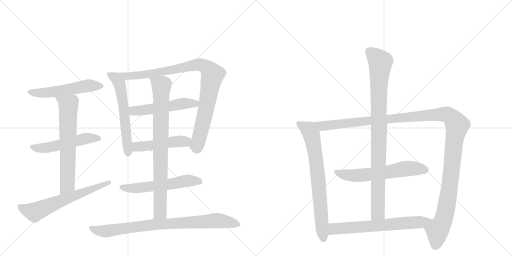
t = 0.00 s
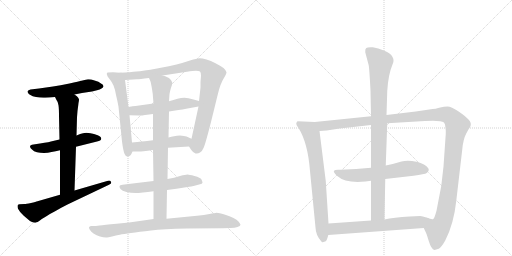
t = 2.68 s
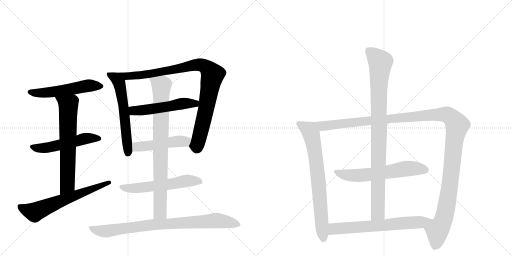
t = 5.35 s
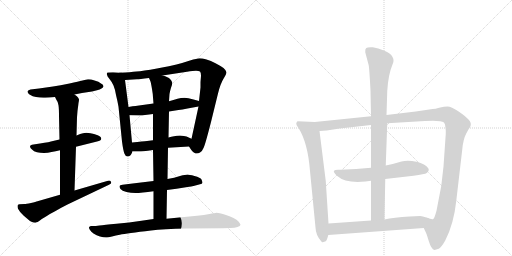
t = 8.03 s
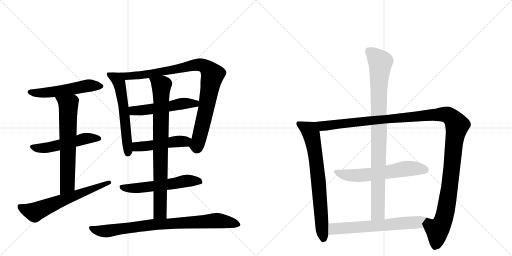
t = 10.71 s
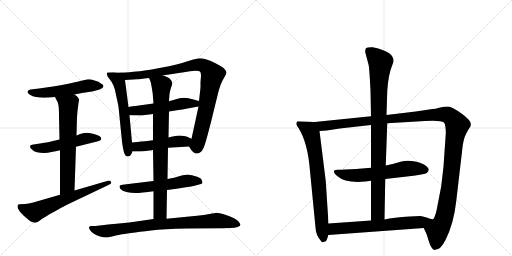
t = 13.38 s

The animated SVG that drew these frames (rendered in a browser with its animation timeline set to each time). Animation: 16 CSS @keyframes rules; one cycle of 13.38 s.

<svg version="1.1" viewBox="0 0 2048 1024" xmlns="http://www.w3.org/2000/svg">
  <g stroke="lightgray" stroke-dasharray="1,1" stroke-width="1" transform="scale(4, 4)">
    <line x1="0" y1="0" x2="256" y2="256"></line>
    <line x1="256" y1="0" x2="0" y2="256"></line>
    <line x1="128" y1="0" x2="128" y2="256"></line>
    <line x1="0" y1="128" x2="256" y2="128"></line>
    <line x1="256" y1="0" x2="512" y2="256"></line>
    <line x1="512" y1="0" x2="256" y2="256"></line>
    <line x1="384" y1="0" x2="384" y2="256"></line>
    <line x1="256" y1="128" x2="512" y2="128"></line>
  </g>
<g transform="scale(1, -1) translate(0, -850)">
   <style type="text/css">
    @keyframes keyframes0 {
      from {
       stroke: black;
       stroke-dashoffset: 546;
       stroke-width: 128;
       }
       64% {
       animation-timing-function: step-end;
       stroke: black;
       stroke-dashoffset: 0;
       stroke-width: 128;
       }
       to {
       stroke: black;
       stroke-width: 1024;
       }
       }
       #make-me-a-hanzi-animation-0 {
         animation: keyframes0 0.694336s both;
         animation-delay: 0.000000s;
         animation-timing-function: linear;
       }
    @keyframes keyframes1 {
      from {
       stroke: black;
       stroke-dashoffset: 530;
       stroke-width: 128;
       }
       63% {
       animation-timing-function: step-end;
       stroke: black;
       stroke-dashoffset: 0;
       stroke-width: 128;
       }
       to {
       stroke: black;
       stroke-width: 1024;
       }
       }
       #make-me-a-hanzi-animation-1 {
         animation: keyframes1 0.681315s both;
         animation-delay: 0.694336s;
         animation-timing-function: linear;
       }
    @keyframes keyframes2 {
      from {
       stroke: black;
       stroke-dashoffset: 667;
       stroke-width: 128;
       }
       68% {
       animation-timing-function: step-end;
       stroke: black;
       stroke-dashoffset: 0;
       stroke-width: 128;
       }
       to {
       stroke: black;
       stroke-width: 1024;
       }
       }
       #make-me-a-hanzi-animation-2 {
         animation: keyframes2 0.792806s both;
         animation-delay: 1.375651s;
         animation-timing-function: linear;
       }
    @keyframes keyframes3 {
      from {
       stroke: black;
       stroke-dashoffset: 643;
       stroke-width: 128;
       }
       68% {
       animation-timing-function: step-end;
       stroke: black;
       stroke-dashoffset: 0;
       stroke-width: 128;
       }
       to {
       stroke: black;
       stroke-width: 1024;
       }
       }
       #make-me-a-hanzi-animation-3 {
         animation: keyframes3 0.773275s both;
         animation-delay: 2.168457s;
         animation-timing-function: linear;
       }
    @keyframes keyframes4 {
      from {
       stroke: black;
       stroke-dashoffset: 598;
       stroke-width: 128;
       }
       66% {
       animation-timing-function: step-end;
       stroke: black;
       stroke-dashoffset: 0;
       stroke-width: 128;
       }
       to {
       stroke: black;
       stroke-width: 1024;
       }
       }
       #make-me-a-hanzi-animation-4 {
         animation: keyframes4 0.736654s both;
         animation-delay: 2.941732s;
         animation-timing-function: linear;
       }
    @keyframes keyframes5 {
      from {
       stroke: black;
       stroke-dashoffset: 950;
       stroke-width: 128;
       }
       76% {
       animation-timing-function: step-end;
       stroke: black;
       stroke-dashoffset: 0;
       stroke-width: 128;
       }
       to {
       stroke: black;
       stroke-width: 1024;
       }
       }
       #make-me-a-hanzi-animation-5 {
         animation: keyframes5 1.023112s both;
         animation-delay: 3.678385s;
         animation-timing-function: linear;
       }
    @keyframes keyframes6 {
      from {
       stroke: black;
       stroke-dashoffset: 530;
       stroke-width: 128;
       }
       63% {
       animation-timing-function: step-end;
       stroke: black;
       stroke-dashoffset: 0;
       stroke-width: 128;
       }
       to {
       stroke: black;
       stroke-width: 1024;
       }
       }
       #make-me-a-hanzi-animation-6 {
         animation: keyframes6 0.681315s both;
         animation-delay: 4.701497s;
         animation-timing-function: linear;
       }
    @keyframes keyframes7 {
      from {
       stroke: black;
       stroke-dashoffset: 487;
       stroke-width: 128;
       }
       61% {
       animation-timing-function: step-end;
       stroke: black;
       stroke-dashoffset: 0;
       stroke-width: 128;
       }
       to {
       stroke: black;
       stroke-width: 1024;
       }
       }
       #make-me-a-hanzi-animation-7 {
         animation: keyframes7 0.646322s both;
         animation-delay: 5.382813s;
         animation-timing-function: linear;
       }
    @keyframes keyframes8 {
      from {
       stroke: black;
       stroke-dashoffset: 576;
       stroke-width: 128;
       }
       65% {
       animation-timing-function: step-end;
       stroke: black;
       stroke-dashoffset: 0;
       stroke-width: 128;
       }
       to {
       stroke: black;
       stroke-width: 1024;
       }
       }
       #make-me-a-hanzi-animation-8 {
         animation: keyframes8 0.718750s both;
         animation-delay: 6.029134s;
         animation-timing-function: linear;
       }
    @keyframes keyframes9 {
      from {
       stroke: black;
       stroke-dashoffset: 837;
       stroke-width: 128;
       }
       73% {
       animation-timing-function: step-end;
       stroke: black;
       stroke-dashoffset: 0;
       stroke-width: 128;
       }
       to {
       stroke: black;
       stroke-width: 1024;
       }
       }
       #make-me-a-hanzi-animation-9 {
         animation: keyframes9 0.931152s both;
         animation-delay: 6.747884s;
         animation-timing-function: linear;
       }
    @keyframes keyframes10 {
      from {
       stroke: black;
       stroke-dashoffset: 852;
       stroke-width: 128;
       }
       73% {
       animation-timing-function: step-end;
       stroke: black;
       stroke-dashoffset: 0;
       stroke-width: 128;
       }
       to {
       stroke: black;
       stroke-width: 1024;
       }
       }
       #make-me-a-hanzi-animation-10 {
         animation: keyframes10 0.943359s both;
         animation-delay: 7.679036s;
         animation-timing-function: linear;
       }
    @keyframes keyframes11 {
      from {
       stroke: black;
       stroke-dashoffset: 746;
       stroke-width: 128;
       }
       71% {
       animation-timing-function: step-end;
       stroke: black;
       stroke-dashoffset: 0;
       stroke-width: 128;
       }
       to {
       stroke: black;
       stroke-width: 1024;
       }
       }
       #make-me-a-hanzi-animation-11 {
         animation: keyframes11 0.857096s both;
         animation-delay: 8.622396s;
         animation-timing-function: linear;
       }
    @keyframes keyframes12 {
      from {
       stroke: black;
       stroke-dashoffset: 1343;
       stroke-width: 128;
       }
       81% {
       animation-timing-function: step-end;
       stroke: black;
       stroke-dashoffset: 0;
       stroke-width: 128;
       }
       to {
       stroke: black;
       stroke-width: 1024;
       }
       }
       #make-me-a-hanzi-animation-12 {
         animation: keyframes12 1.342936s both;
         animation-delay: 9.479492s;
         animation-timing-function: linear;
       }
    @keyframes keyframes13 {
      from {
       stroke: black;
       stroke-dashoffset: 619;
       stroke-width: 128;
       }
       67% {
       animation-timing-function: step-end;
       stroke: black;
       stroke-dashoffset: 0;
       stroke-width: 128;
       }
       to {
       stroke: black;
       stroke-width: 1024;
       }
       }
       #make-me-a-hanzi-animation-13 {
         animation: keyframes13 0.753743s both;
         animation-delay: 10.822428s;
         animation-timing-function: linear;
       }
    @keyframes keyframes14 {
      from {
       stroke: black;
       stroke-dashoffset: 960;
       stroke-width: 128;
       }
       76% {
       animation-timing-function: step-end;
       stroke: black;
       stroke-dashoffset: 0;
       stroke-width: 128;
       }
       to {
       stroke: black;
       stroke-width: 1024;
       }
       }
       #make-me-a-hanzi-animation-14 {
         animation: keyframes14 1.031250s both;
         animation-delay: 11.576172s;
         animation-timing-function: linear;
       }
    @keyframes keyframes15 {
      from {
       stroke: black;
       stroke-dashoffset: 645;
       stroke-width: 128;
       }
       68% {
       animation-timing-function: step-end;
       stroke: black;
       stroke-dashoffset: 0;
       stroke-width: 128;
       }
       to {
       stroke: black;
       stroke-width: 1024;
       }
       }
       #make-me-a-hanzi-animation-15 {
         animation: keyframes15 0.774902s both;
         animation-delay: 12.607422s;
         animation-timing-function: linear;
       }
</style>
<path d="M 298 472 L 328 478 L 368 484 L 388 489 Q 400 492 406 496 Q 413 500 414 504 L 414 505 Q 414 511 404 516 Q 396 524 378 528 Q 364 533 355 533 L 352 533 Q 344 532 330 528 Q 315 524 278 516 Q 240 508 212 504 L 156 496 L 122 492 Q 113 490 110 485 L 110 483 Q 110 478 118 472 Q 131 464 144 462 Q 158 459 174 459 L 181 459 Q 196 459 220 462 L 298 472 Z" fill="lightgray"></path> 
<path d="M 304 263 L 388 284 Q 404 288 405 294 L 405 296 Q 405 301 400 304 Q 394 310 376 314 Q 359 318 354 318 Q 349 319 345 319 Q 338 319 332 317 Q 322 315 306 308 L 238 292 L 212 286 Q 199 282 160 276 L 134 272 Q 120 270 120 264 Q 120 258 128 252 Q 135 244 148 241 Q 160 238 176 238 Q 192 238 206 242 Q 222 244 240 249 L 304 263 Z" fill="lightgray"></path> 
<path d="M 298 88 L 304 263 L 306 308 L 308 381 L 310 406 Q 314 437 314 438 Q 316 448 316 451 L 316 452 Q 316 455 312 460 Q 310 464 298 472 C 274 490 206 489 220 462 L 226 450 Q 232 443 234 429 Q 236 415 236 386 L 238 292 L 240 249 L 240 71 C 240 41 297 58 298 88 Z" fill="lightgray"></path> 
<path d="M 240 71 L 150 45 Q 144 43 124 38 Q 104 34 98 34 L 78 33 Q 74 32 72 31 Q 70 29 70 25 Q 70 21 72 15 Q 78 3 94 -12 L 108 -24 Q 118 -34 128 -38 Q 135 -41 140 -41 Q 142 -41 144 -40 Q 150 -39 158 -33 Q 166 -26 184 -16 Q 202 -4 224 7 Q 244 19 270 32 L 436 111 Q 445 115 445 120 Q 445 121 444 123 Q 441 128 436 128 Q 434 128 432 127 L 298 88 L 240 71 Z" fill="lightgray"></path> 
<path d="M 480 559 L 452 561 L 430 560 Q 427 557 427 554 Q 427 553 428 551 Q 428 545 438 534 Q 448 522 454 508 Q 460 494 464 470 Q 470 446 474 423 L 488 284 Q 493 246 498 235 Q 502 224 510 224 Q 517 224 522 229 Q 526 234 530 244 L 528 280 L 518 389 L 514 422 L 500 530 C 496 558 496 558 480 559 Z" fill="lightgray"></path> 
<path d="M 756 264 L 766 249 Q 774 238 782 236 L 787 236 Q 794 236 800 240 Q 810 247 814 258 Q 820 268 844 362 L 872 476 Q 882 516 894 535 Q 906 554 906 561 Q 905 568 894 578 Q 883 586 862 597 Q 843 607 826 612 Q 809 617 798 617 Q 788 616 760 608 Q 730 598 706 592 Q 684 586 628 576 Q 570 566 546 564 Q 523 561 480 559 C 450 557 470 528 500 530 L 548 533 Q 556 533 596 538 L 650 548 L 748 563 Q 773 567 784 567 Q 795 566 800 564 Q 804 560 804 547 Q 804 546 802 522 L 802 500 L 796 446 L 794 424 L 766 295 C 760 266 754 268 756 264 Z" fill="lightgray"></path> 
<path d="M 614 436 L 556 428 Q 550 428 514 422 C 484 417 488 390 518 389 L 556 388 L 560 388 Q 567 388 580 390 Q 597 392 612 394 L 676 404 L 714 410 Q 728 412 750 416 L 794 424 C 824 429 825 438 796 446 L 774 452 Q 752 458 738 459 Q 724 459 710 455 Q 694 450 676 445 L 614 436 Z" fill="lightgray"></path> 
<path d="M 672 259 L 756 264 C 786 266 793 283 766 295 L 746 304 Q 738 307 720 308 Q 707 308 696 305 Q 686 303 674 300 L 612 289 L 588 286 Q 574 285 528 280 C 498 277 500 244 530 244 L 556 244 Q 562 244 574 245 Q 590 247 612 250 L 672 259 Z" fill="lightgray"></path> 
<path d="M 668 90 L 706 95 L 750 102 Q 767 104 774 106 L 800 113 Q 809 115 810 119 Q 810 122 806 132 Q 802 140 778 146 Q 756 152 750 152 Q 743 152 720 146 Q 698 139 670 134 L 614 126 L 572 121 L 514 114 L 490 111 Q 479 110 478 106 L 478 104 Q 478 100 482 94 Q 488 86 506 82 Q 523 78 542 78 Q 552 78 572 80 Q 590 82 614 85 L 668 90 Z" fill="lightgray"></path> 
<path d="M 614 85 L 614 -26 C 614 -56 665 -55 666 -25 L 668 90 L 670 134 L 672 259 L 674 300 L 676 404 L 676 445 L 678 474 Q 680 486 684 499 Q 689 512 689 518 Q 689 521 688 522 Q 686 528 680 534 Q 674 542 650 548 C 621 557 585 566 596 538 L 602 524 Q 604 518 608 494 Q 612 471 612 460 L 614 436 L 612 394 L 612 289 L 612 250 L 614 126 L 614 85 Z" fill="lightgray"></path> 
<path d="M 614 -26 L 566 -33 Q 517 -40 466 -45 Q 416 -50 398 -52 Q 380 -54 374 -54 L 364 -54 Q 358 -55 356 -59 L 356 -60 Q 356 -64 360 -70 Q 364 -77 374 -84 Q 386 -92 400 -96 Q 413 -100 424 -100 L 428 -100 Q 432 -100 448 -96 Q 464 -92 479 -89 Q 494 -86 524 -82 Q 556 -77 604 -72 Q 652 -66 748 -64 L 890 -63 L 922 -62 Q 940 -62 950 -58 Q 962 -54 962 -49 Q 960 -44 954 -36 Q 948 -29 934 -22 Q 920 -14 898 -8 Q 876 -1 866 -1 Q 860 -2 838 -6 Q 818 -10 788 -13 L 666 -25 L 614 -26 Z" fill="lightgray"></path> 
<path d="M 1259 362 L 1190 365 Q 1185 360 1185 355 Q 1185 350 1194 338 Q 1231 280 1240 166 L 1262 -60 Q 1263 -90 1284 -114 Q 1288 -120 1291 -119 L 1303 -115 Q 1308 -112 1313 -90 L 1314 -44 L 1303 126 L 1278 326 C 1274 356 1274 361 1259 362 Z" fill="lightgray"></path> 
<path d="M 1833 405 Q 1805 424 1790 424 Q 1776 424 1761 420 Q 1746 415 1717 412 L 1663 404 L 1546 390 L 1484 385 L 1259 362 C 1229 359 1248 324 1278 326 L 1307 328 L 1359 336 L 1484 350 L 1549 357 L 1700 366 Q 1763 370 1776 360 Q 1781 355 1782 339 Q 1784 323 1783 314 L 1774 184 L 1765 106 L 1746 7 Q 1738 -23 1733 -26 Q 1728 -29 1708 -21 C 1678 -22 1683 -34 1695 -62 L 1702 -77 Q 1705 -81 1715 -114 Q 1725 -147 1738 -150 L 1755 -145 Q 1765 -140 1781 -112 Q 1815 -46 1825 46 L 1849 252 Q 1853 294 1865 316 Q 1877 338 1881 343 Q 1888 358 1874 372 Q 1861 386 1833 405 Z" fill="lightgray"></path> 
<path d="M 1349 146 Q 1382 116 1462 124 L 1484 127 L 1541 134 L 1654 147 Q 1699 153 1707 158 Q 1719 168 1713 177 Q 1702 195 1666 203 Q 1631 211 1606 204 Q 1581 196 1543 188 L 1484 179 Q 1426 173 1362 171 Q 1340 173 1336 167 Q 1332 161 1349 146 Z" fill="lightgray"></path> 
<path d="M 1546 390 L 1549 486 Q 1553 552 1570 592 Q 1575 604 1574 610 Q 1574 616 1569 624 Q 1565 634 1538 647 Q 1512 659 1491 661 Q 1470 662 1465 658 Q 1460 654 1461 641 L 1474 592 Q 1477 585 1482 488 L 1484 385 L 1484 350 L 1484 179 L 1484 127 L 1484 -32 C 1484 -62 1537 -58 1538 -28 L 1541 134 L 1543 188 L 1549 357 L 1546 390 Z" fill="lightgray"></path> 
<path d="M 1313 -90 L 1695 -62 C 1725 -60 1736 -31 1708 -21 Q 1689 -14 1681 -14 L 1639 -16 Q 1574 -20 1538 -28 L 1484 -32 L 1314 -44 C 1284 -46 1283 -92 1313 -90 Z" fill="lightgray"></path> 
      <clipPath id="make-me-a-hanzi-clip-0">
      <path d="M 298 472 L 328 478 L 368 484 L 388 489 Q 400 492 406 496 Q 413 500 414 504 L 414 505 Q 414 511 404 516 Q 396 524 378 528 Q 364 533 355 533 L 352 533 Q 344 532 330 528 Q 315 524 278 516 Q 240 508 212 504 L 156 496 L 122 492 Q 113 490 110 485 L 110 483 Q 110 478 118 472 Q 131 464 144 462 Q 158 459 174 459 L 181 459 Q 196 459 220 462 L 298 472 Z" fill="lightgray"></path>
      </clipPath>
      <path clip-path="url(#make-me-a-hanzi-clip-0)" d="M 119 484 L 186 479 L 342 506 L 406 505 " fill="none" id="make-me-a-hanzi-animation-0" stroke-dasharray="418 836" stroke-linecap="round"></path>

      <clipPath id="make-me-a-hanzi-clip-1">
      <path d="M 304 263 L 388 284 Q 404 288 405 294 L 405 296 Q 405 301 400 304 Q 394 310 376 314 Q 359 318 354 318 Q 349 319 345 319 Q 338 319 332 317 Q 322 315 306 308 L 238 292 L 212 286 Q 199 282 160 276 L 134 272 Q 120 270 120 264 Q 120 258 128 252 Q 135 244 148 241 Q 160 238 176 238 Q 192 238 206 242 Q 222 244 240 249 L 304 263 Z" fill="lightgray"></path>
      </clipPath>
      <path clip-path="url(#make-me-a-hanzi-clip-1)" d="M 129 261 L 182 258 L 342 296 L 398 295 " fill="none" id="make-me-a-hanzi-animation-1" stroke-dasharray="402 804" stroke-linecap="round"></path>

      <clipPath id="make-me-a-hanzi-clip-2">
      <path d="M 298 88 L 304 263 L 306 308 L 308 381 L 310 406 Q 314 437 314 438 Q 316 448 316 451 L 316 452 Q 316 455 312 460 Q 310 464 298 472 C 274 490 206 489 220 462 L 226 450 Q 232 443 234 429 Q 236 415 236 386 L 238 292 L 240 249 L 240 71 C 240 41 297 58 298 88 Z" fill="lightgray"></path>
      </clipPath>
      <path clip-path="url(#make-me-a-hanzi-clip-2)" d="M 228 459 L 263 438 L 274 419 L 270 113 L 246 78 " fill="none" id="make-me-a-hanzi-animation-2" stroke-dasharray="539 1078" stroke-linecap="round"></path>

      <clipPath id="make-me-a-hanzi-clip-3">
      <path d="M 240 71 L 150 45 Q 144 43 124 38 Q 104 34 98 34 L 78 33 Q 74 32 72 31 Q 70 29 70 25 Q 70 21 72 15 Q 78 3 94 -12 L 108 -24 Q 118 -34 128 -38 Q 135 -41 140 -41 Q 142 -41 144 -40 Q 150 -39 158 -33 Q 166 -26 184 -16 Q 202 -4 224 7 Q 244 19 270 32 L 436 111 Q 445 115 445 120 Q 445 121 444 123 Q 441 128 436 128 Q 434 128 432 127 L 298 88 L 240 71 Z" fill="lightgray"></path>
      </clipPath>
      <path clip-path="url(#make-me-a-hanzi-clip-3)" d="M 77 26 L 138 1 L 437 119 " fill="none" id="make-me-a-hanzi-animation-3" stroke-dasharray="515 1030" stroke-linecap="round"></path>

      <clipPath id="make-me-a-hanzi-clip-4">
      <path d="M 480 559 L 452 561 L 430 560 Q 427 557 427 554 Q 427 553 428 551 Q 428 545 438 534 Q 448 522 454 508 Q 460 494 464 470 Q 470 446 474 423 L 488 284 Q 493 246 498 235 Q 502 224 510 224 Q 517 224 522 229 Q 526 234 530 244 L 528 280 L 518 389 L 514 422 L 500 530 C 496 558 496 558 480 559 Z" fill="lightgray"></path>
      </clipPath>
      <path clip-path="url(#make-me-a-hanzi-clip-4)" d="M 434 555 L 467 536 L 481 504 L 498 392 L 511 237 " fill="none" id="make-me-a-hanzi-animation-4" stroke-dasharray="470 940" stroke-linecap="round"></path>

      <clipPath id="make-me-a-hanzi-clip-5">
      <path d="M 756 264 L 766 249 Q 774 238 782 236 L 787 236 Q 794 236 800 240 Q 810 247 814 258 Q 820 268 844 362 L 872 476 Q 882 516 894 535 Q 906 554 906 561 Q 905 568 894 578 Q 883 586 862 597 Q 843 607 826 612 Q 809 617 798 617 Q 788 616 760 608 Q 730 598 706 592 Q 684 586 628 576 Q 570 566 546 564 Q 523 561 480 559 C 450 557 470 528 500 530 L 548 533 Q 556 533 596 538 L 650 548 L 748 563 Q 773 567 784 567 Q 795 566 800 564 Q 804 560 804 547 Q 804 546 802 522 L 802 500 L 796 446 L 794 424 L 766 295 C 760 266 754 268 756 264 Z" fill="lightgray"></path>
      </clipPath>
      <path clip-path="url(#make-me-a-hanzi-clip-5)" d="M 488 558 L 508 546 L 569 550 L 792 591 L 823 583 L 839 567 L 850 551 L 812 357 L 789 272 L 767 266 " fill="none" id="make-me-a-hanzi-animation-5" stroke-dasharray="822 1644" stroke-linecap="round"></path>

      <clipPath id="make-me-a-hanzi-clip-6">
      <path d="M 614 436 L 556 428 Q 550 428 514 422 C 484 417 488 390 518 389 L 556 388 L 560 388 Q 567 388 580 390 Q 597 392 612 394 L 676 404 L 714 410 Q 728 412 750 416 L 794 424 C 824 429 825 438 796 446 L 774 452 Q 752 458 738 459 Q 724 459 710 455 Q 694 450 676 445 L 614 436 Z" fill="lightgray"></path>
      </clipPath>
      <path clip-path="url(#make-me-a-hanzi-clip-6)" d="M 525 395 L 534 407 L 615 415 L 722 435 L 781 435 L 789 441 " fill="none" id="make-me-a-hanzi-animation-6" stroke-dasharray="402 804" stroke-linecap="round"></path>

      <clipPath id="make-me-a-hanzi-clip-7">
      <path d="M 672 259 L 756 264 C 786 266 793 283 766 295 L 746 304 Q 738 307 720 308 Q 707 308 696 305 Q 686 303 674 300 L 612 289 L 588 286 Q 574 285 528 280 C 498 277 500 244 530 244 L 556 244 Q 562 244 574 245 Q 590 247 612 250 L 672 259 Z" fill="lightgray"></path>
      </clipPath>
      <path clip-path="url(#make-me-a-hanzi-clip-7)" d="M 537 250 L 547 263 L 741 284 L 759 292 " fill="none" id="make-me-a-hanzi-animation-7" stroke-dasharray="359 718" stroke-linecap="round"></path>

      <clipPath id="make-me-a-hanzi-clip-8">
      <path d="M 668 90 L 706 95 L 750 102 Q 767 104 774 106 L 800 113 Q 809 115 810 119 Q 810 122 806 132 Q 802 140 778 146 Q 756 152 750 152 Q 743 152 720 146 Q 698 139 670 134 L 614 126 L 572 121 L 514 114 L 490 111 Q 479 110 478 106 L 478 104 Q 478 100 482 94 Q 488 86 506 82 Q 523 78 542 78 Q 552 78 572 80 Q 590 82 614 85 L 668 90 Z" fill="lightgray"></path>
      </clipPath>
      <path clip-path="url(#make-me-a-hanzi-clip-8)" d="M 485 105 L 503 97 L 562 98 L 748 127 L 801 123 " fill="none" id="make-me-a-hanzi-animation-8" stroke-dasharray="448 896" stroke-linecap="round"></path>

      <clipPath id="make-me-a-hanzi-clip-9">
      <path d="M 614 85 L 614 -26 C 614 -56 665 -55 666 -25 L 668 90 L 670 134 L 672 259 L 674 300 L 676 404 L 676 445 L 678 474 Q 680 486 684 499 Q 689 512 689 518 Q 689 521 688 522 Q 686 528 680 534 Q 674 542 650 548 C 621 557 585 566 596 538 L 602 524 Q 604 518 608 494 Q 612 471 612 460 L 614 436 L 612 394 L 612 289 L 612 250 L 614 126 L 614 85 Z" fill="lightgray"></path>
      </clipPath>
      <path clip-path="url(#make-me-a-hanzi-clip-9)" d="M 604 533 L 646 503 L 640 1 L 620 -18 " fill="none" id="make-me-a-hanzi-animation-9" stroke-dasharray="709 1418" stroke-linecap="round"></path>

      <clipPath id="make-me-a-hanzi-clip-10">
      <path d="M 614 -26 L 566 -33 Q 517 -40 466 -45 Q 416 -50 398 -52 Q 380 -54 374 -54 L 364 -54 Q 358 -55 356 -59 L 356 -60 Q 356 -64 360 -70 Q 364 -77 374 -84 Q 386 -92 400 -96 Q 413 -100 424 -100 L 428 -100 Q 432 -100 448 -96 Q 464 -92 479 -89 Q 494 -86 524 -82 Q 556 -77 604 -72 Q 652 -66 748 -64 L 890 -63 L 922 -62 Q 940 -62 950 -58 Q 962 -54 962 -49 Q 960 -44 954 -36 Q 948 -29 934 -22 Q 920 -14 898 -8 Q 876 -1 866 -1 Q 860 -2 838 -6 Q 818 -10 788 -13 L 666 -25 L 614 -26 Z" fill="lightgray"></path>
      </clipPath>
      <path clip-path="url(#make-me-a-hanzi-clip-10)" d="M 362 -59 L 389 -72 L 420 -75 L 611 -48 L 873 -32 L 951 -47 " fill="none" id="make-me-a-hanzi-animation-10" stroke-dasharray="724 1448" stroke-linecap="round"></path>

      <clipPath id="make-me-a-hanzi-clip-11">
      <path d="M 1259 362 L 1190 365 Q 1185 360 1185 355 Q 1185 350 1194 338 Q 1231 280 1240 166 L 1262 -60 Q 1263 -90 1284 -114 Q 1288 -120 1291 -119 L 1303 -115 Q 1308 -112 1313 -90 L 1314 -44 L 1303 126 L 1278 326 C 1274 356 1274 361 1259 362 Z" fill="lightgray"></path>
      </clipPath>
      <path clip-path="url(#make-me-a-hanzi-clip-11)" d="M 1197 355 L 1238 329 L 1249 297 L 1267 192 L 1294 -108 " fill="none" id="make-me-a-hanzi-animation-11" stroke-dasharray="618 1236" stroke-linecap="round"></path>

      <clipPath id="make-me-a-hanzi-clip-12">
      <path d="M 1833 405 Q 1805 424 1790 424 Q 1776 424 1761 420 Q 1746 415 1717 412 L 1663 404 L 1546 390 L 1484 385 L 1259 362 C 1229 359 1248 324 1278 326 L 1307 328 L 1359 336 L 1484 350 L 1549 357 L 1700 366 Q 1763 370 1776 360 Q 1781 355 1782 339 Q 1784 323 1783 314 L 1774 184 L 1765 106 L 1746 7 Q 1738 -23 1733 -26 Q 1728 -29 1708 -21 C 1678 -22 1683 -34 1695 -62 L 1702 -77 Q 1705 -81 1715 -114 Q 1725 -147 1738 -150 L 1755 -145 Q 1765 -140 1781 -112 Q 1815 -46 1825 46 L 1849 252 Q 1853 294 1865 316 Q 1877 338 1881 343 Q 1888 358 1874 372 Q 1861 386 1833 405 Z" fill="lightgray"></path>
      </clipPath>
      <path clip-path="url(#make-me-a-hanzi-clip-12)" d="M 1267 359 L 1289 346 L 1762 393 L 1790 391 L 1806 380 L 1829 348 L 1817 290 L 1799 105 L 1778 -16 L 1769 -42 L 1749 -70 L 1739 -139 " fill="none" id="make-me-a-hanzi-animation-12" stroke-dasharray="1215 2430" stroke-linecap="round"></path>

      <clipPath id="make-me-a-hanzi-clip-13">
      <path d="M 1349 146 Q 1382 116 1462 124 L 1484 127 L 1541 134 L 1654 147 Q 1699 153 1707 158 Q 1719 168 1713 177 Q 1702 195 1666 203 Q 1631 211 1606 204 Q 1581 196 1543 188 L 1484 179 Q 1426 173 1362 171 Q 1340 173 1336 167 Q 1332 161 1349 146 Z" fill="lightgray"></path>
      </clipPath>
      <path clip-path="url(#make-me-a-hanzi-clip-13)" d="M 1343 164 L 1382 150 L 1434 148 L 1639 177 L 1701 170 " fill="none" id="make-me-a-hanzi-animation-13" stroke-dasharray="491 982" stroke-linecap="round"></path>

      <clipPath id="make-me-a-hanzi-clip-14">
      <path d="M 1546 390 L 1549 486 Q 1553 552 1570 592 Q 1575 604 1574 610 Q 1574 616 1569 624 Q 1565 634 1538 647 Q 1512 659 1491 661 Q 1470 662 1465 658 Q 1460 654 1461 641 L 1474 592 Q 1477 585 1482 488 L 1484 385 L 1484 350 L 1484 179 L 1484 127 L 1484 -32 C 1484 -62 1537 -58 1538 -28 L 1541 134 L 1543 188 L 1549 357 L 1546 390 Z" fill="lightgray"></path>
      </clipPath>
      <path clip-path="url(#make-me-a-hanzi-clip-14)" d="M 1472 650 L 1522 601 L 1515 527 L 1511 -3 L 1490 -24 " fill="none" id="make-me-a-hanzi-animation-14" stroke-dasharray="832 1664" stroke-linecap="round"></path>

      <clipPath id="make-me-a-hanzi-clip-15">
      <path d="M 1313 -90 L 1695 -62 C 1725 -60 1736 -31 1708 -21 Q 1689 -14 1681 -14 L 1639 -16 Q 1574 -20 1538 -28 L 1484 -32 L 1314 -44 C 1284 -46 1283 -92 1313 -90 Z" fill="lightgray"></path>
      </clipPath>
      <path clip-path="url(#make-me-a-hanzi-clip-15)" d="M 1320 -82 L 1339 -65 L 1669 -40 L 1698 -25 " fill="none" id="make-me-a-hanzi-animation-15" stroke-dasharray="517 1034" stroke-linecap="round"></path>

</g>
</svg>
